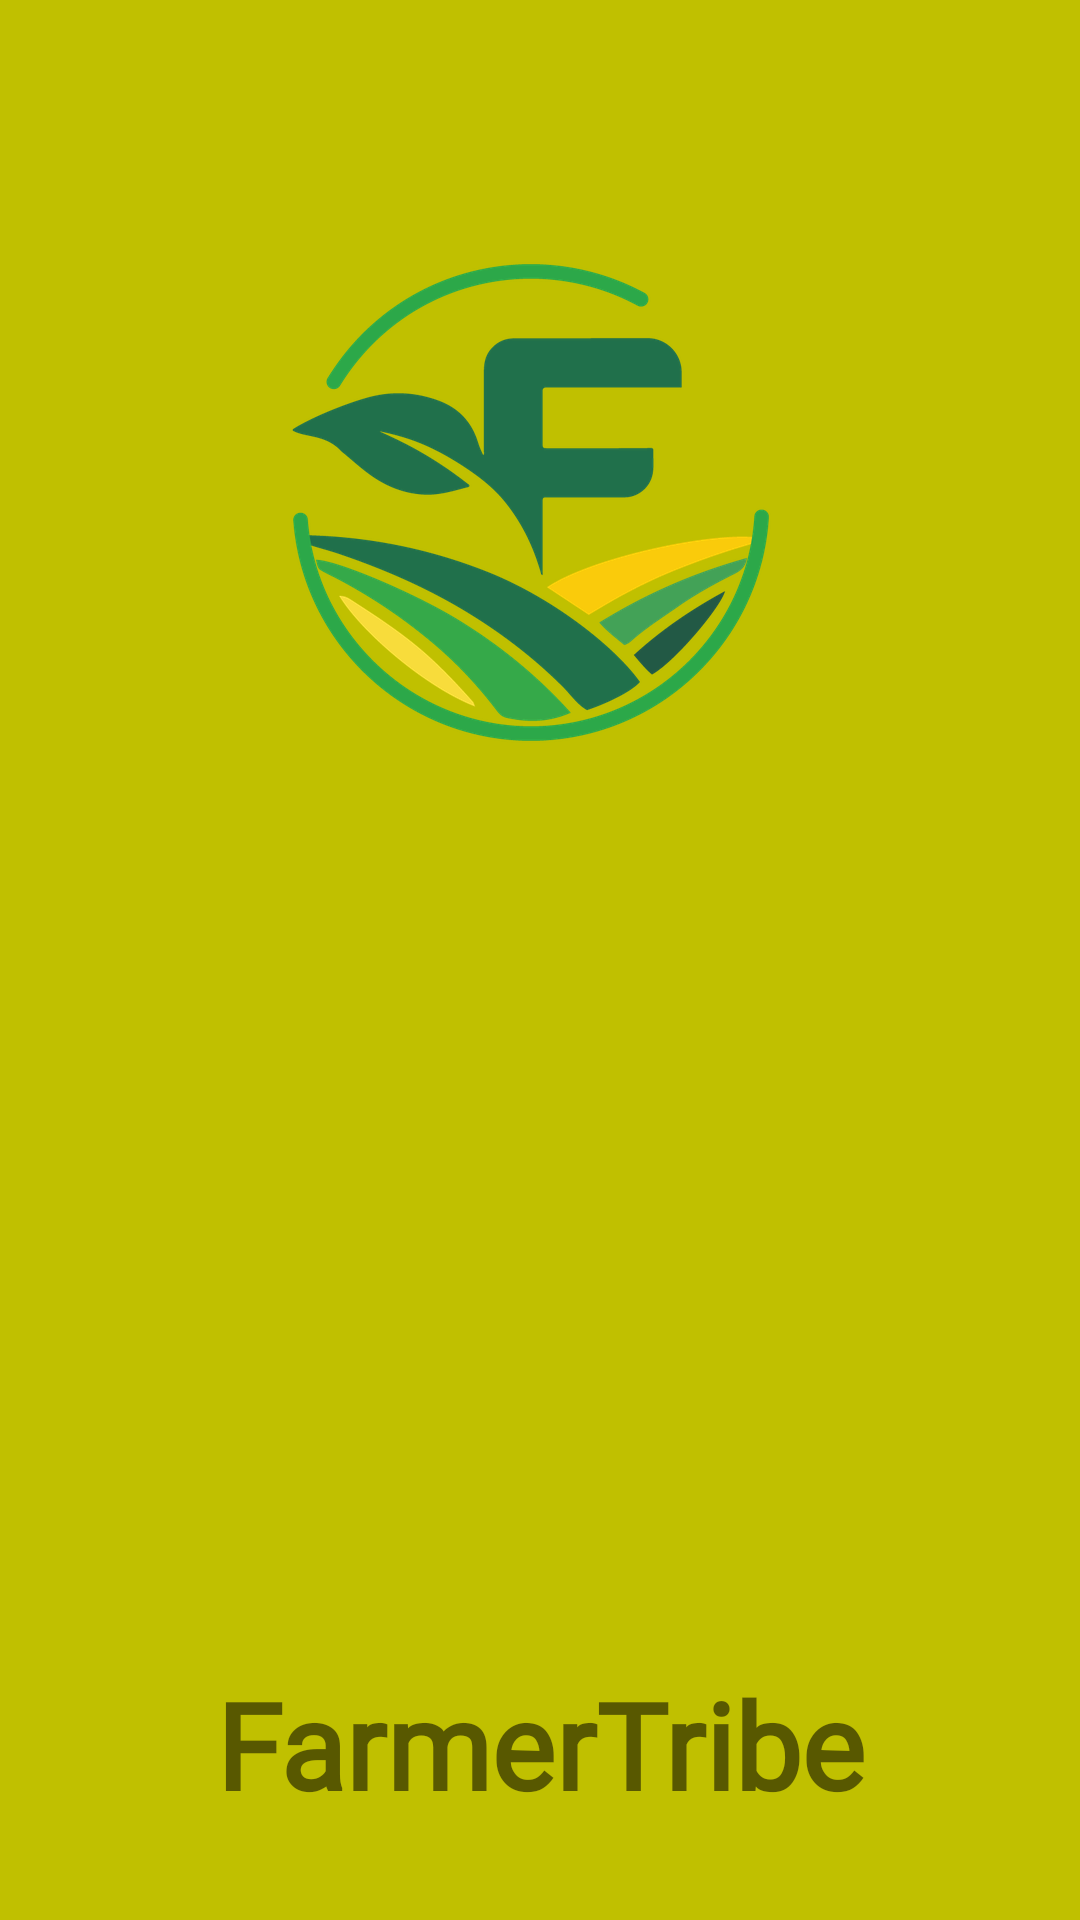

Write the Android layout XML for this screen, with the resource values it uses.
<!-- AndroidManifest.xml: application theme AppTheme -->
<!-- res/layout/splash_screen.xml -->
<?xml version="1.0" encoding="utf-8"?>
<androidx.constraintlayout.widget.ConstraintLayout xmlns:android="http://schemas.android.com/apk/res/android"
    xmlns:app="http://schemas.android.com/apk/res-auto"
    xmlns:tools="http://schemas.android.com/tools"
    android:layout_width="match_parent"
    android:layout_height="match_parent"
    tools:context=".activity.SplashScreen"
    android:background="@color/colorPrimary">

    <ImageView
        android:id="@+id/backgroundImage"
        android:layout_width="0dp"
        android:layout_height="wrap_content"
        android:layout_marginStart="10dp"
        android:layout_marginTop="50dp"
        android:layout_marginEnd="10dp"
        android:src="@drawable/logo"
        android:transitionName="logo_image"
        app:layout_constraintEnd_toEndOf="parent"
        app:layout_constraintStart_toStartOf="parent"
        app:layout_constraintTop_toTopOf="parent" />

    <TextView
        android:id="@+id/farm"
        android:layout_width="wrap_content"
        android:layout_height="wrap_content"
        android:layout_marginBottom="32dp"
        android:fontFamily="@font/bangers"
        android:text="FarmerTribe"
        android:textAlignment="center"
        android:textStyle="bold"
        android:textSize="40sp"
        android:transitionName="logo_text"
        app:layout_constraintBottom_toBottomOf="parent"
        app:layout_constraintEnd_toEndOf="@+id/backgroundImage"
        app:layout_constraintStart_toStartOf="@+id/backgroundImage" />

</androidx.constraintlayout.widget.ConstraintLayout>
<!-- resources referenced by this layout -->
<resources>
  <color name="colorPrimary">#c0c000</color>
  <!-- drawable logo: png bitmap (drawable-hdpi, 38303 bytes) -->
  <style name="AppTheme" parent="Theme.MaterialComponents.Light.NoActionBar.Bridge">
          
          <item name="colorPrimary">@color/colorPrimary</item>
          <item name="colorPrimaryDark">@color/colorPrimaryDark</item>
          <item name="colorAccent">@color/colorAccent</item>
  
          <item name="android:windowContentTransitions">true</item>
  
      </style>
  <color name="colorPrimaryDark">#cac50b</color>
  <color name="colorAccent">#2f4f4f</color>
</resources>
